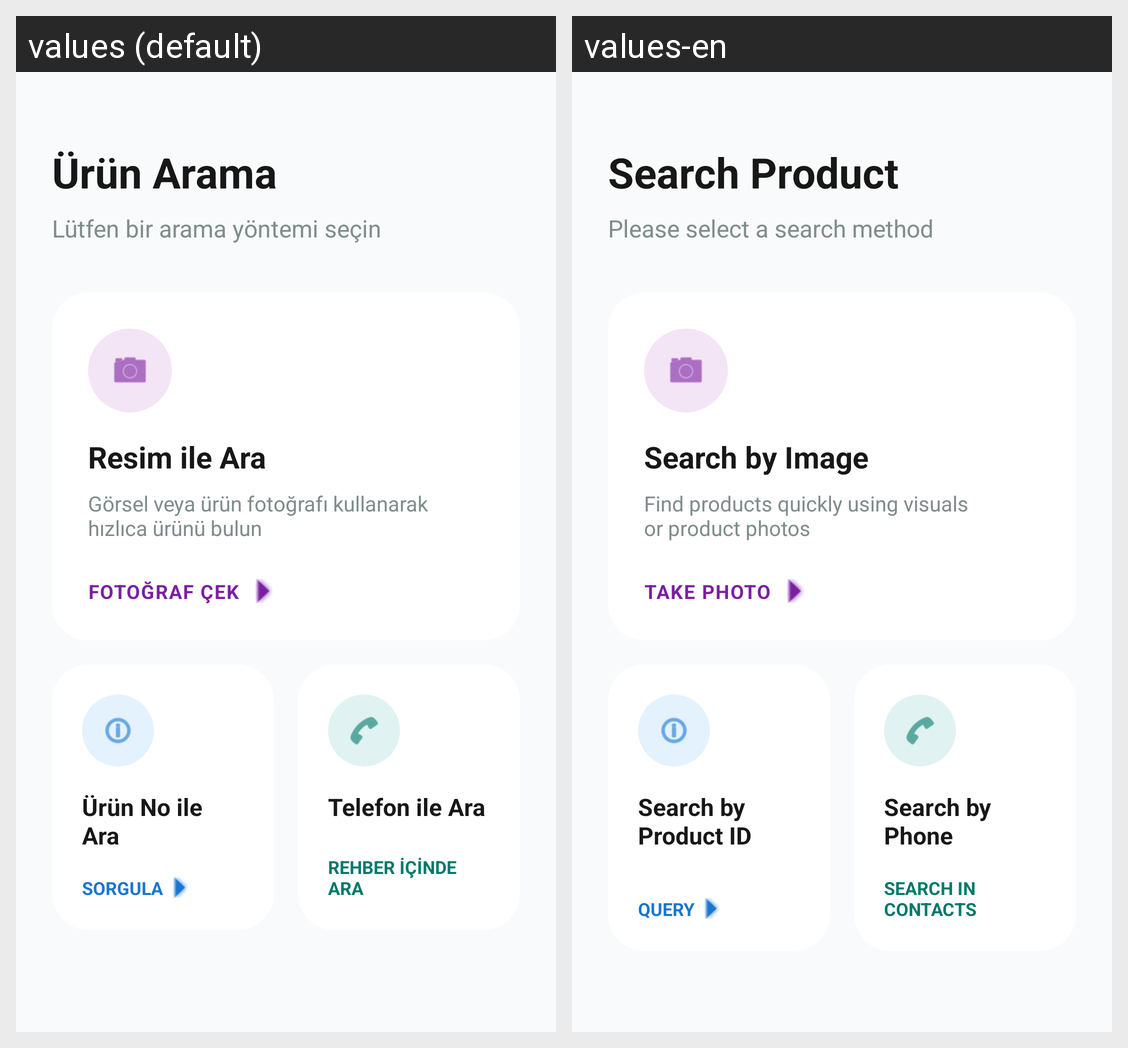

Translations of the strings shown on this Android screen, per locale in the grid:
Android screen res/layout/activity_search_order.xml rendered under 2 locales, left to right: values (default), values-en. Device: Nexus 5 (rendered at 1080×1920; each locale shown at half size, 540×960, under a caption strip naming it); theme Theme.MaterialComponents.NoActionBar.
Strings drawn on this screen, with the default value and each locale's value (text and hints the layout hard-codes, and strings that could not be matched under every locale, appear in the picture but are not listed):

search_title
  values: Ürün Arama
  values-en: Search Product

search_subtitle
  values: Lütfen bir arama yöntemi seçin
  values-en: Please select a search method

search_image_title
  values: Resim ile Ara
  values-en: Search by Image

search_image_desc
  values: Görsel veya ürün fotoğrafı kullanarak
      hızlıca ürünü bulun
  values-en: Find products quickly using visuals
      or product photos

search_image_action
  values: FOTOĞRAF ÇEK
  values-en: TAKE PHOTO

search_id_title
  values: Ürün No ile Ara
  values-en: Search by Product ID

search_id_action
  values: SORGULA
  values-en: QUERY

search_phone_title
  values: Telefon ile Ara
  values-en: Search by Phone

search_phone_action
  values: REHBER İÇİNDE ARA
  values-en: SEARCH IN CONTACTS
